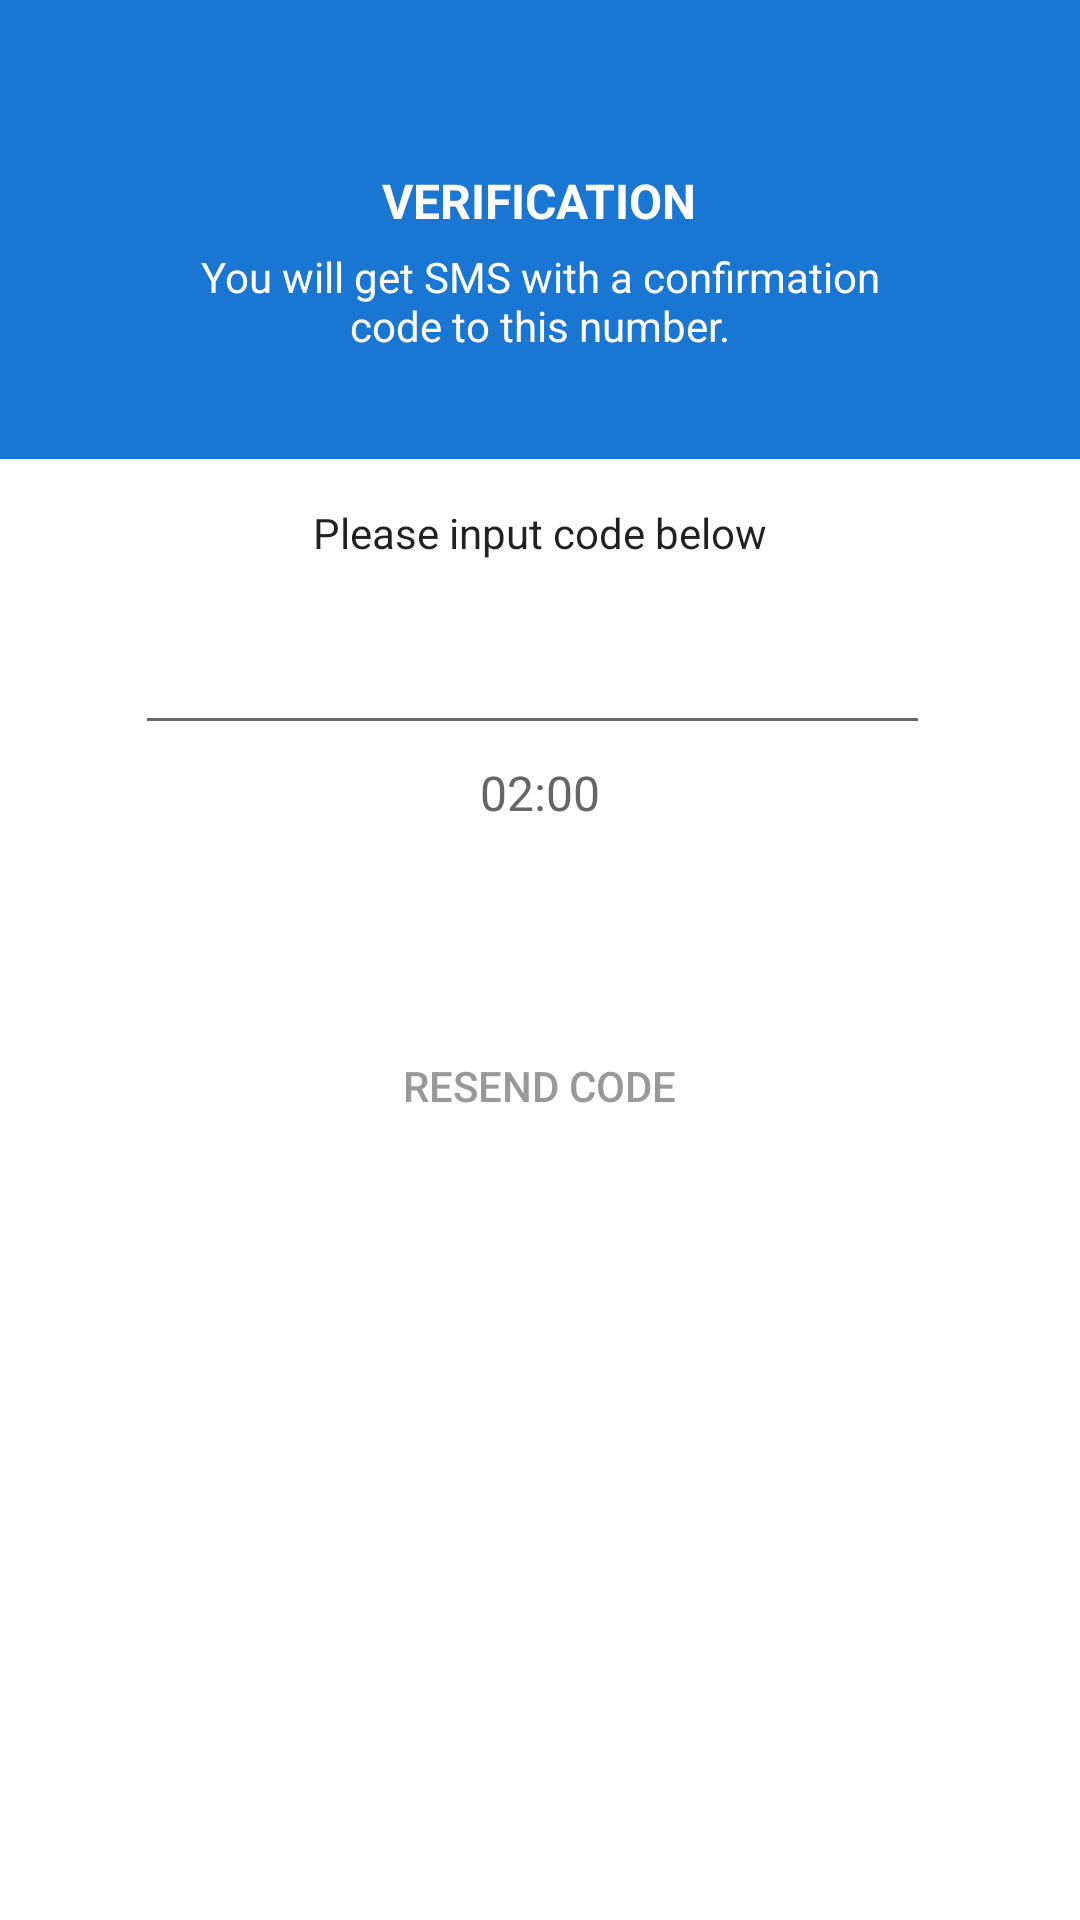

Android layout source for this screen:
<!-- AndroidManifest.xml: application theme Theme.DueDateReminder -->
<!-- res/layout/activity_verification_header.xml -->
<?xml version="1.0" encoding="utf-8"?>
<androidx.coordinatorlayout.widget.CoordinatorLayout
    xmlns:android="http://schemas.android.com/apk/res/android"
    xmlns:app="http://schemas.android.com/apk/res-auto"
    xmlns:aapt="http://schemas.android.com/aapt"
    android:orientation="vertical"
    android:layout_width="match_parent"
    android:layout_height="match_parent">
<LinearLayout
    android:orientation="vertical"
    android:layout_width="match_parent"
    android:layout_height="match_parent">
    <com.google.android.material.appbar.AppBarLayout android:theme="@style/ThemeOverlay.AppCompat.Dark.ActionBar" android:id="@+id/app_bar_layout" android:layout_width="match_parent" android:layout_height="wrap_content">
        <include layout="@layout/toolbar_layout"/>
        <LinearLayout android:gravity="center" android:orientation="vertical" android:paddingBottom="@dimen/spacing_xlarge" android:layout_width="match_parent" android:layout_height="wrap_content">
            <TextView android:textAppearance="@style/Base.TextAppearance.AppCompat.Subhead" android:textStyle="bold" android:layout_width="wrap_content" android:layout_height="wrap_content" android:text="VERIFICATION"/>
            <TextView
                android:id="@+id/tvOtpMessage"
                android:textAppearance="@style/TextAppearance.AppCompat.Body1"
                android:gravity="center" android:layout_width="250dp"
                android:layout_height="wrap_content"
                android:layout_marginTop="@dimen/spacing_medium"
                android:text="You will get SMS with a confirmation code to this number."/>
        </LinearLayout>
    </com.google.android.material.appbar.AppBarLayout>
    <LinearLayout android:gravity="center_horizontal"
        android:layout_gravity="center"
        android:orientation="vertical"
        android:layout_width="300dp"
        android:layout_height="match_parent">
        <LinearLayout android:orientation="horizontal"
            android:layout_width="match_parent"
            android:layout_height="wrap_content"
            android:visibility="gone"
            android:layout_marginTop="@dimen/spacing_xlarge" android:layout_marginBottom="@dimen/spacing_large">
            <com.google.android.material.textfield.TextInputEditText
                android:enabled="false"
                android:textAppearance="@style/Base.TextAppearance.AppCompat.Medium"
                android:textStyle="bold" android:textColor="@color/grey_60"
                android:layout_width="wrap_content"
                android:layout_height="wrap_content" android:text="+91" android:maxLines="1" android:singleLine="true" android:inputType="phone"/>
            <View android:layout_width="@dimen/spacing_middle" android:layout_height="0dp"/>
            <com.google.android.material.textfield.TextInputEditText
                android:enabled="false"
                android:textAppearance="@style/Base.TextAppearance.AppCompat.Medium"
                android:textStyle="bold"
                android:textColor="@color/grey_60"
                android:layout_width="0dp"
                android:layout_height="wrap_content"
                android:text="9767 0587 7834"
                android:hint="Phone Number"
                android:maxLines="1"
                android:id="@+id/etMobileNumber"
                android:singleLine="true"
                android:layout_weight="1"
                android:inputType="phone">
                <requestFocus/>
            </com.google.android.material.textfield.TextInputEditText>

        </LinearLayout>
        <TextView
            android:textAppearance="@style/TextAppearance.AppCompat.Body1"
            android:gravity="center"
            android:layout_width="match_parent"
            android:layout_height="wrap_content"
            android:layout_marginTop="@dimen/spacing_large"
            android:text="Please input code below"/>
        <View android:layout_width="0dp" android:layout_height="@dimen/spacing_large"/>
        <LinearLayout
            android:orientation="horizontal"
            android:layout_width="match_parent"
            android:layout_height="wrap_content"
            android:visibility="visible"
            android:layout_marginLeft="@dimen/spacing_large"
            android:layout_marginRight="@dimen/spacing_large">
            <com.google.android.material.textfield.TextInputEditText
                android:id="@+id/edtOtp"
                android:textAppearance="@style/Base.TextAppearance.AppCompat.Large"
                android:textStyle="bold" android:textColor="@color/grey_90"
                android:gravity="center" android:layout_width="0dp"
                android:layout_height="wrap_content" android:maxLines="1"
                android:singleLine="true"
                android:maxLength="4"
                android:layout_weight="1"
                android:inputType="number"/>
            <View android:layout_width="@dimen/spacing_medium" android:layout_height="0dp"/>
        </LinearLayout>
        <LinearLayout
            android:orientation="horizontal"
            android:layout_width="match_parent"
            android:layout_height="wrap_content"
            android:visibility="gone"
            android:layout_marginLeft="@dimen/spacing_large"
            android:layout_marginRight="@dimen/spacing_large">
            <com.google.android.material.textfield.TextInputEditText
                android:id="@+id/etOtp1"
                android:textAppearance="@style/Base.TextAppearance.AppCompat.Large"
                android:textStyle="bold" android:textColor="@color/grey_90"
                android:gravity="center" android:layout_width="0dp"
                android:layout_height="wrap_content" android:maxLines="1"
                android:singleLine="true"
                android:maxLength="1"
                android:layout_weight="1"
                android:inputType="number"/>
            <View android:layout_width="@dimen/spacing_medium" android:layout_height="0dp"/>
            <com.google.android.material.textfield.TextInputEditText
                android:id="@+id/etOtp2"
                android:textAppearance="@style/Base.TextAppearance.AppCompat.Large"
                android:textStyle="bold" android:textColor="@color/grey_90"
                android:gravity="center" android:layout_width="0dp"
                android:layout_height="wrap_content" android:maxLines="1"
                android:singleLine="true"
                android:maxLength="1"
                android:layout_weight="1"
                android:inputType="number"/>
            <View android:layout_width="@dimen/spacing_medium" android:layout_height="0dp"/>
            <com.google.android.material.textfield.TextInputEditText
                android:id="@+id/etOtp3"
                android:textAppearance="@style/Base.TextAppearance.AppCompat.Large"
                android:textStyle="bold"
                android:textColor="@color/grey_90"
                android:gravity="center"
                android:layout_width="0dp"
                android:layout_height="wrap_content"
                android:maxLines="1"
                android:singleLine="true"
                android:maxLength="1"
                android:layout_weight="1"
                android:inputType="number"/>
            <View android:layout_width="@dimen/spacing_medium" android:layout_height="0dp"/>
            <com.google.android.material.textfield.TextInputEditText
                android:id="@+id/etOtp4"
                android:textAppearance="@style/Base.TextAppearance.AppCompat.Large"
                android:textStyle="bold"
                android:textColor="@color/grey_90"
                android:gravity="center"
                android:layout_width="0dp"
                android:layout_height="wrap_content"
                android:maxLines="1"
                android:singleLine="true" android:maxLength="1"
                android:layout_weight="1" android:inputType="number"/>
        </LinearLayout>
        <TextView android:textAppearance="@style/TextAppearance.AppCompat.Subhead"
            android:textColor="@color/grey_60" android:gravity="center"
            android:id="@+id/tvTimer"
            android:layout_width="match_parent"
            android:layout_height="wrap_content"
            android:layout_marginTop="@dimen/spacing_medium"
            android:text="02:00"/>
        <View android:layout_width="0dp"
            android:layout_height="0dp"
            />
        <androidx.appcompat.widget.AppCompatButton
            android:id="@+id/btnVerifyAndProceed"
            android:textColor="@android:color/white"
            android:background="@drawable/btn_rounded_red"
            android:layout_width="200dp"
            android:layout_height="wrap_content"
            android:layout_marginTop="@dimen/spacing_large"
            android:text="CONTINUE"/>
        <androidx.appcompat.widget.AppCompatButton
            android:id="@+id/btnResendCode"
            android:visibility="visible"
            android:textColor="@color/grey_40"
            android:gravity="center"
            android:layout_width="wrap_content"
            android:layout_height="wrap_content"
            android:text="RESEND CODE"
            style="@style/Widget.AppCompat.Button.Borderless"/>
        <View android:layout_width="0dp" android:layout_height="@dimen/spacing_middle"/>
    </LinearLayout>
</LinearLayout>
    <include layout="@layout/item_loading_layout"/>
</androidx.coordinatorlayout.widget.CoordinatorLayout>
<!-- res/layout/toolbar_layout.xml (included above) -->
<?xml version="1.0" encoding="utf-8"?>
<androidx.appcompat.widget.LinearLayoutCompat xmlns:android="http://schemas.android.com/apk/res/android"
    android:layout_width="match_parent"
    android:layout_height="wrap_content"
    xmlns:app="http://schemas.android.com/apk/res-auto">

    <androidx.appcompat.widget.Toolbar
        android:id="@+id/toolbar"
        android:layout_width="match_parent"
        android:layout_height="wrap_content"
        android:background="@color/colorPrimary"
        android:theme="@style/ToolbarStyle"
        app:popupTheme="@style/ThemeOverlay.AppCompat.Light"/>

</androidx.appcompat.widget.LinearLayoutCompat>
<!-- res/layout/item_loading_layout.xml (included above) -->
<?xml version="1.0" encoding="utf-8"?>
    <androidx.appcompat.widget.LinearLayoutCompat
        xmlns:android="http://schemas.android.com/apk/res/android"
        android:id="@+id/ll_loading"
        android:layout_width="wrap_content"
        android:layout_height="wrap_content"
        android:visibility="gone"
        android:gravity="center"
    android:layout_centerInParent="true"
        android:layout_gravity="center"
        android:layout_margin="10dp">

        <ProgressBar
            style="@style/Widget.AppCompat.ProgressBar"
            android:layout_width="@dimen/progress_bar_size"
            android:layout_height="@dimen/progress_bar_size"
            android:id="@+id/pb_loading"
            android:layout_gravity="center"
            android:indeterminateTint="@color/colorPrimary"
            android:visibility="visible"/>
    </androidx.appcompat.widget.LinearLayoutCompat>
<!-- resources referenced by this layout -->
<resources>
  <color name="colorPrimary">#1976d2</color>
  <color name="grey_40">#999999</color>
  <color name="grey_60">#666666</color>
  <color name="grey_90">#263238</color>
  <dimen name="progress_bar_size">30dp</dimen>
  <dimen name="spacing_large">15dp</dimen>
  <dimen name="spacing_medium">5dp</dimen>
  <dimen name="spacing_middle">10dp</dimen>
  <dimen name="spacing_xlarge">35dp</dimen>
  <dimen name="spacing_xmlarge">40dp</dimen>
  <style name="ToolbarStyle" parent="@style/Base.ThemeOverlay.AppCompat.Dark.ActionBar">
          <item name="android:textColorPrimary">@color/white</item>
          <item name="android:textColorSecondary">@color/white</item>
          <item name="android:actionMenuTextColor">@color/white</item>
          <item name="colorAccent">@color/white</item>
      </style>
  <style name="Theme.DueDateReminder" parent="Theme.MaterialComponents.Light.NoActionBar">
          
          <item name="colorPrimary">@color/colorPrimary</item>
          <item name="colorPrimaryVariant">@color/colorPrimaryDark</item>
          <item name="colorOnPrimary">@color/white</item>
          
          <item name="colorSecondary">@color/colorPrimary</item>
          <item name="colorSecondaryVariant">@color/colorPrimaryDark</item>
          <item name="colorOnSecondary">@color/black</item>
          
          <item name="android:statusBarColor" tools:targetApi="l">?attr/colorPrimaryVariant</item>
          
      </style>
  <color name="white">#FFFFFFFF</color>
  <color name="colorPrimaryDark">#1565c0</color>
  <color name="black">#FF000000</color>
</resources>
